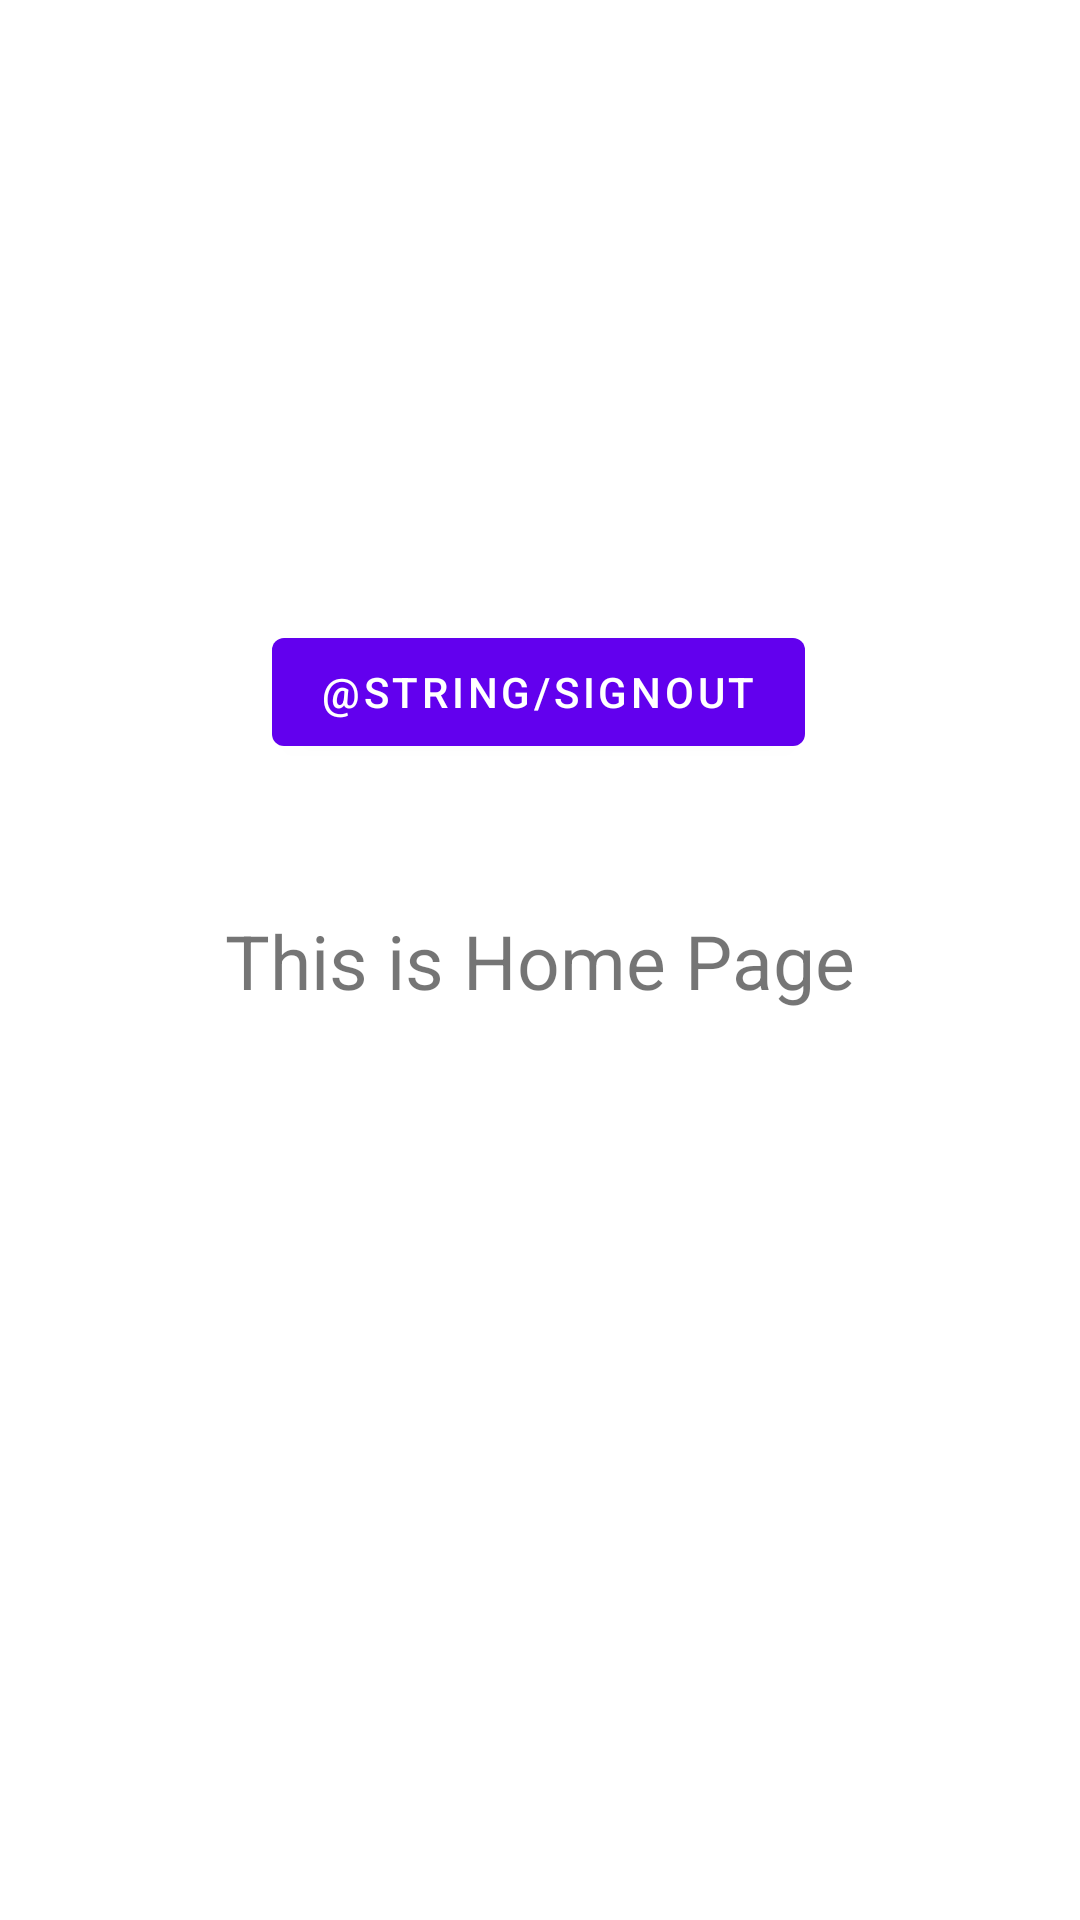

Layout XML and referenced resources for this Android screen:
<!-- AndroidManifest.xml: application theme Theme.Klonen -->
<!-- res/layout/activity_home.xml -->
<?xml version="1.0" encoding="utf-8"?>
<androidx.constraintlayout.widget.ConstraintLayout xmlns:android="http://schemas.android.com/apk/res/android"
    xmlns:app="http://schemas.android.com/apk/res-auto"
    xmlns:tools="http://schemas.android.com/tools"
    android:layout_width="match_parent"
    android:layout_height="match_parent"
    tools:context=".Home">

    <TextView
        android:id="@+id/textView"
        android:layout_width="wrap_content"
        android:layout_height="wrap_content"
        android:text="This is Home Page"
        android:textSize="25sp"
        app:layout_constraintBottom_toBottomOf="parent"
        app:layout_constraintEnd_toEndOf="parent"
        app:layout_constraintStart_toStartOf="parent"
        app:layout_constraintTop_toTopOf="parent" />

    <com.google.android.material.button.MaterialButton
        android:layout_width="wrap_content"
        android:layout_height="wrap_content"
        app:layout_constraintBottom_toTopOf="@+id/textView"
        app:layout_constraintEnd_toEndOf="parent"
        app:layout_constraintHorizontal_bias="0.498"
        android:text="@string/signout"
        android:id="@+id/sign_out"
        app:layout_constraintStart_toStartOf="parent"
        app:layout_constraintTop_toTopOf="parent"
        app:layout_constraintVertical_bias="0.81" />

</androidx.constraintlayout.widget.ConstraintLayout>
<!-- resources referenced by this layout -->
<resources>
  <style name="Theme.Klonen" parent="Theme.MaterialComponents.DayNight.NoActionBar">
          
          <item name="colorPrimary">@color/purple_500</item>
          <item name="colorPrimaryVariant">@color/purple_700</item>
          <item name="colorOnPrimary">@color/white</item>
          
          <item name="colorSecondary">@color/teal_200</item>
          <item name="colorSecondaryVariant">@color/teal_700</item>
          <item name="colorOnSecondary">@color/black</item>
          
          <item name="android:statusBarColor" tools:targetApi="l">?attr/colorPrimaryVariant</item>
          
      </style>
  <!-- not gathered from this repository: default colours our renderer supplied (Android Studio template values) -->
  <color name="purple_500">#FF6200EE</color>
  <color name="purple_700">#FF3700B3</color>
  <color name="teal_200">#FF03DAC5</color>
  <color name="teal_700">#FF018786</color>
  <color name="black">#FF000000</color>
  <color name="white">#FFFFFFFF</color>
</resources>
